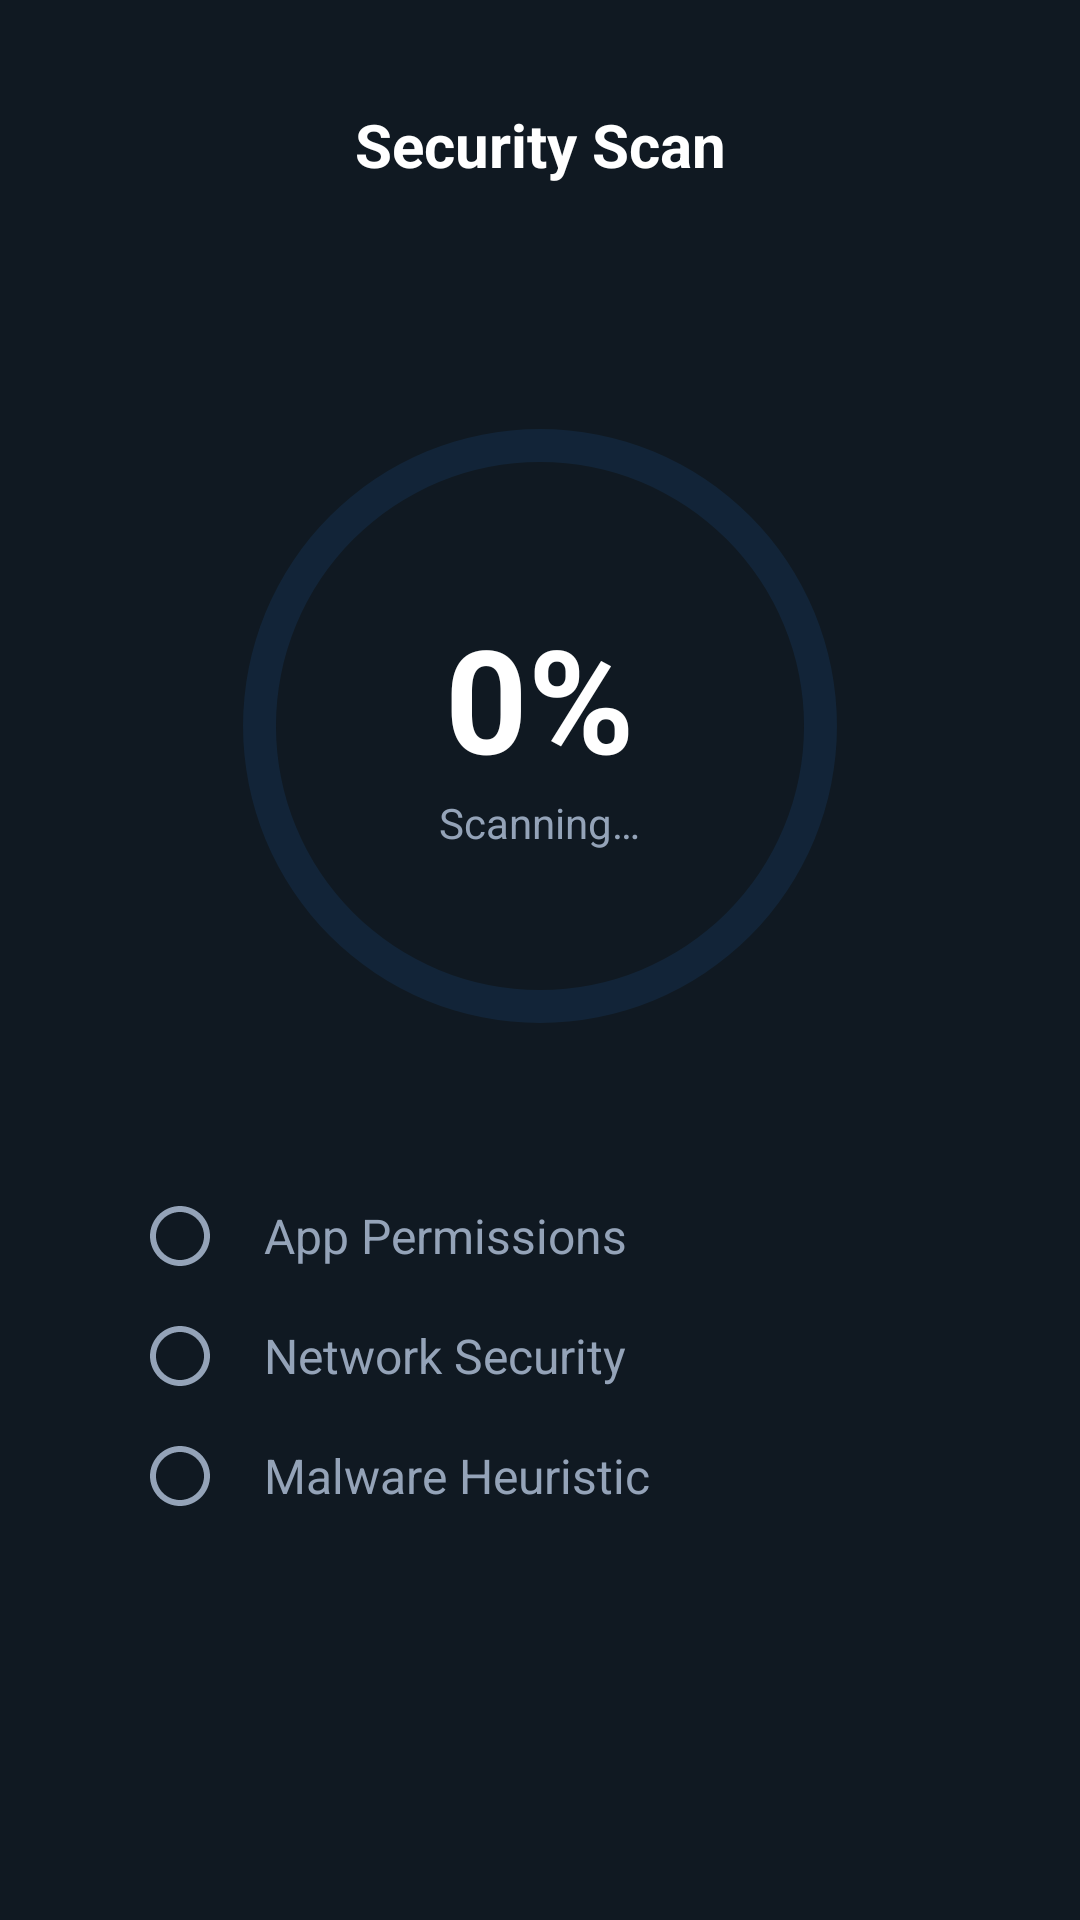

Android layout source for this screen:
<!-- AndroidManifest.xml: activity theme Theme.Guardify -->
<!-- res/layout/activity_scan.xml -->
<?xml version="1.0" encoding="utf-8"?>
<androidx.constraintlayout.widget.ConstraintLayout xmlns:android="http://schemas.android.com/apk/res/android"
    xmlns:app="http://schemas.android.com/apk/res-auto"
    android:layout_width="match_parent"
    android:layout_height="match_parent"
    android:background="@color/background_dark"
    android:padding="24dp">

    
    <ImageButton
        android:id="@+id/btnBack"
        android:layout_width="48dp"
        android:layout_height="48dp"
        android:background="?attr/selectableItemBackgroundBorderless"
        android:src="@drawable/ic_arrow_back"
        android:contentDescription="Back"
        app:layout_constraintStart_toStartOf="parent"
        app:layout_constraintTop_toTopOf="parent"
        app:tint="@color/white" />

    <TextView
        android:id="@+id/tvTitle"
        android:layout_width="wrap_content"
        android:layout_height="wrap_content"
        android:text="@string/security_scan"
        android:textColor="@color/white"
        android:textSize="20sp"
        android:textStyle="bold"
        app:layout_constraintBottom_toBottomOf="@id/btnBack"
        app:layout_constraintEnd_toEndOf="parent"
        app:layout_constraintStart_toStartOf="parent"
        app:layout_constraintTop_toTopOf="@id/btnBack" />

    
    <FrameLayout
        android:id="@+id/progressContainer"
        android:layout_width="220dp"
        android:layout_height="220dp"
        android:layout_marginTop="60dp"
        app:layout_constraintEnd_toEndOf="parent"
        app:layout_constraintStart_toStartOf="parent"
        app:layout_constraintTop_toBottomOf="@id/btnBack">

        
        <ProgressBar
            android:id="@+id/progressBackground"
            style="?android:attr/progressBarStyleHorizontal"
            android:layout_width="match_parent"
            android:layout_height="match_parent"
            android:indeterminate="false"
            android:max="100"
            android:progress="100"
            android:progressDrawable="@drawable/progress_circle_background"
            android:rotation="-90" />

        
        <ProgressBar
            android:id="@+id/progressCircle"
            style="?android:attr/progressBarStyleHorizontal"
            android:layout_width="match_parent"
            android:layout_height="match_parent"
            android:indeterminate="false"
            android:max="100"
            android:progress="0"
            android:progressDrawable="@drawable/progress_circle_foreground"
            android:rotation="-90" />

        
        <LinearLayout
            android:layout_width="wrap_content"
            android:layout_height="wrap_content"
            android:layout_gravity="center"
            android:gravity="center"
            android:orientation="vertical">

            <TextView
                android:id="@+id/tvPercentage"
                android:layout_width="wrap_content"
                android:layout_height="wrap_content"
                android:text="0%"
                android:textColor="@color/white"
                android:textSize="48sp"
                android:textStyle="bold" />

            <TextView
                android:id="@+id/tvScanStatus"
                android:layout_width="wrap_content"
                android:layout_height="wrap_content"
                android:text="@string/status_scanning"
                android:textColor="@color/text_secondary_dark"
                android:textSize="14sp" />

        </LinearLayout>

    </FrameLayout>

    
    <LinearLayout
        android:id="@+id/stepsContainer"
        android:layout_width="match_parent"
        android:layout_height="wrap_content"
        android:layout_marginTop="48dp"
        android:orientation="vertical"
        android:paddingHorizontal="24dp"
        app:layout_constraintTop_toBottomOf="@id/progressContainer">

        
        <LinearLayout
            android:id="@+id/step1"
            android:layout_width="match_parent"
            android:layout_height="wrap_content"
            android:layout_marginBottom="16dp"
            android:gravity="center_vertical"
            android:orientation="horizontal">

            <ImageView
                android:id="@+id/ivStep1Icon"
                android:layout_width="24dp"
                android:layout_height="24dp"
                android:src="@drawable/ic_circle_pending"
                app:tint="@color/text_secondary_dark" />

            <TextView
                android:id="@+id/tvStep1"
                android:layout_width="wrap_content"
                android:layout_height="wrap_content"
                android:layout_marginStart="16dp"
                android:text="@string/scan_permissions"
                android:textColor="@color/text_secondary_dark"
                android:textSize="16sp" />

        </LinearLayout>

        
        <LinearLayout
            android:id="@+id/step2"
            android:layout_width="match_parent"
            android:layout_height="wrap_content"
            android:layout_marginBottom="16dp"
            android:gravity="center_vertical"
            android:orientation="horizontal">

            <ImageView
                android:id="@+id/ivStep2Icon"
                android:layout_width="24dp"
                android:layout_height="24dp"
                android:src="@drawable/ic_circle_pending"
                app:tint="@color/text_secondary_dark" />

            <TextView
                android:id="@+id/tvStep2"
                android:layout_width="wrap_content"
                android:layout_height="wrap_content"
                android:layout_marginStart="16dp"
                android:text="@string/scan_network"
                android:textColor="@color/text_secondary_dark"
                android:textSize="16sp" />

        </LinearLayout>

        
        <LinearLayout
            android:id="@+id/step3"
            android:layout_width="match_parent"
            android:layout_height="wrap_content"
            android:layout_marginBottom="16dp"
            android:gravity="center_vertical"
            android:orientation="horizontal">

            <ImageView
                android:id="@+id/ivStep3Icon"
                android:layout_width="24dp"
                android:layout_height="24dp"
                android:src="@drawable/ic_circle_pending"
                app:tint="@color/text_secondary_dark" />

            <TextView
                android:id="@+id/tvStep3"
                android:layout_width="wrap_content"
                android:layout_height="wrap_content"
                android:layout_marginStart="16dp"
                android:text="@string/scan_malware"
                android:textColor="@color/text_secondary_dark"
                android:textSize="16sp" />

        </LinearLayout>

    </LinearLayout>

    
    <Button
        android:id="@+id/btnViewResults"
        android:layout_width="match_parent"
        android:layout_height="56dp"
        android:layout_marginHorizontal="24dp"
        android:layout_marginBottom="24dp"
        android:background="@drawable/bg_button_primary"
        android:text="@string/view_results"
        android:textColor="@color/white"
        android:textSize="16sp"
        android:textStyle="bold"
        android:visibility="gone"
        app:layout_constraintBottom_toBottomOf="parent"
        app:layout_constraintEnd_toEndOf="parent"
        app:layout_constraintStart_toStartOf="parent" />

</androidx.constraintlayout.widget.ConstraintLayout>
<!-- resources referenced by this layout -->
<resources>
  <color name="background_dark">#101922</color>
  <color name="text_secondary_dark">#94A3B8</color>
  <color name="white">#FFFFFFFF</color>
  <!-- drawable bg_button_primary (drawable) -->
  <?xml version="1.0" encoding="utf-8"?>
  <selector xmlns:android="http://schemas.android.com/apk/res/android">
      <item android:state_pressed="true">
          <shape android:shape="rectangle">
              <solid android:color="@color/primary_variant" />
              <corners android:radius="12dp" />
          </shape>
      </item>
      <item android:state_enabled="false">
          <shape android:shape="rectangle">
              <solid android:color="#4D2B8CEE" />
              <corners android:radius="12dp" />
          </shape>
      </item>
      <item>
          <shape android:shape="rectangle">
              <solid android:color="@color/primary" />
              <corners android:radius="12dp" />
          </shape>
      </item>
  </selector>
  <!-- drawable ic_circle_pending (drawable) -->
  <?xml version="1.0" encoding="utf-8"?>
  <vector xmlns:android="http://schemas.android.com/apk/res/android"
      android:width="24dp"
      android:height="24dp"
      android:viewportWidth="24"
      android:viewportHeight="24">
      <path
          android:fillColor="#666666"
          android:pathData="M12,2C6.48,2 2,6.48 2,12s4.48,10 10,10 10,-4.48 10,-10S17.52,2 12,2zM12,20c-4.42,0 -8,-3.58 -8,-8s3.58,-8 8,-8 8,3.58 8,8 -3.58,8 -8,8z"/>
  </vector>
  <!-- drawable progress_circle_background (drawable) -->
  <?xml version="1.0" encoding="utf-8"?>
  <layer-list xmlns:android="http://schemas.android.com/apk/res/android">
      <item>
          <shape android:shape="ring"
              android:innerRadiusRatio="2.5"
              android:thicknessRatio="20"
              android:useLevel="true">
              <solid android:color="#1A2B8CEE" />
          </shape>
      </item>
  </layer-list>
  <!-- drawable progress_circle_foreground (drawable) -->
  <?xml version="1.0" encoding="utf-8"?>
  <layer-list xmlns:android="http://schemas.android.com/apk/res/android">
      <item>
          <shape android:shape="ring"
              android:innerRadiusRatio="2.5"
              android:thicknessRatio="20"
              android:useLevel="true">
              <solid android:color="@color/primary" />
          </shape>
      </item>
  </layer-list>
  <string name="scan_malware">Malware Heuristic</string>
  <string name="scan_network">Network Security</string>
  <string name="scan_permissions">App Permissions</string>
  <string name="security_scan">Security Scan</string>
  <string name="status_scanning">Scanning…</string>
  <string name="view_results">View Results</string>
  <style name="Theme.Guardify" parent="Theme.Material3.DayNight.NoActionBar">
          <item name="colorPrimary">@color/primary</item>
          <item name="colorPrimaryVariant">@color/primary_variant</item>
          <item name="colorOnPrimary">@color/white</item>
          <item name="colorSecondary">@color/primary</item>
          <item name="colorOnSecondary">@color/white</item>
          <item name="android:colorBackground">@color/background_dark</item>
          <item name="colorSurface">@color/card_dark</item>
          <item name="colorOnSurface">@color/text_primary_dark</item>
          <item name="android:statusBarColor">@color/background_dark</item>
          <item name="android:navigationBarColor">@color/background_dark</item>
          <item name="android:windowLightStatusBar">false</item>
      </style>
  <color name="primary_variant">#1E6FC2</color>
  <color name="primary">#2B8CEE</color>
  <color name="card_dark">#161E2C</color>
  <color name="text_primary_dark">#FFFFFF</color>
</resources>
